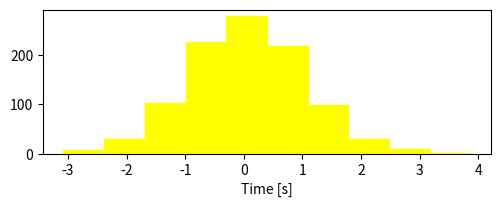

The script that saved this image:
import numpy as np
import matplotlib.pyplot as plt

fig = plt.figure()

# Fixing random state for reproducibility
np.random.seed(1234567)

#設定圖表在整個視窗的位置與大小
x_st = 0.15
y_st = 0.10
w = 0.7
h = 0.3
pic2 = fig.add_axes([x_st, y_st, w, h])
N = 10 #資料數
n, bins, patches = pic2.hist(np.random.randn(1000), N,
                            facecolor='yellow', edgecolor='yellow')
pic2.set_xlabel('Time [s]')

plt.show()


'''
import matplotlib.pyplot as plt
import numpy as np

x1 = np.linspace(0.0, 5.0, 100)
y1 = np.cos(2 * np.pi * x1) * np.exp(-x1)

fig, ax = plt.subplots(figsize=(5, 3))
fig.subplots_adjust(bottom=0.15, left=0.2)
ax.plot(x1, y1*10000)
ax.set_xlabel('Time [s]')
ax.set_ylabel('Damped oscillation [V]')


plt.show()




import numpy as np
import matplotlib as mpl
import matplotlib.pyplot as plt

x = np.linspace(-2 * np.pi, 2 * np.pi, 100)
y = np.sinc(x)

fig, ax = plt.subplots()
ax.plot(x, y)

ax.margins(0.2, 0.2)

plt.show()


xx, yy = np.meshgrid(x, x)
zz = np.sinc(np.sqrt((xx - 1)**2 + (yy - 1)**2))

fig, ax = plt.subplots(ncols=2, figsize=(12, 8))
ax[0].imshow(zz)
ax[0].set_title("default margins")
ax[1].imshow(zz)
ax[1].margins(0.2)
ax[1].set_title("margins(0.2)")

plt.show()

'''

'''

#直方圖
import matplotlib.pyplot as plt
from numpy.random import normal,rand
x = normal(size=200)

N = 10 #資料數
plt.hist(x,bins=N)
plt.show()
'''

'''
#散點圖
import matplotlib.pyplot as plt
from numpy.random import rand
a = rand(100)
b = rand(100)
plt.scatter(a,b)
plt.show()
'''






